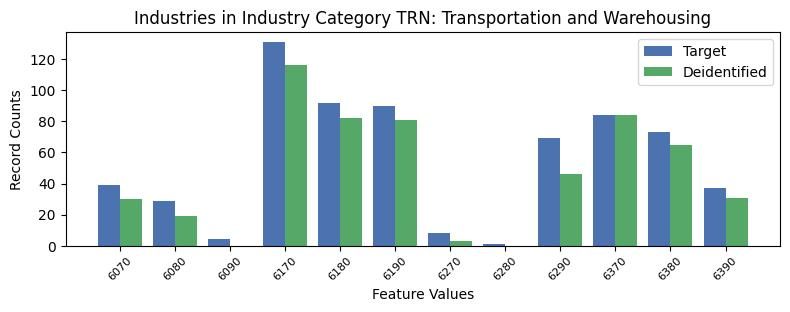

Values plotted in this chart, from the file beside it:
, INDP, count_target, count_deidentified
5, 6070, 39, 30.0
9, 6080, 29, 19.0
8, 6090, 4, 0.0
4, 6170, 131, 116.0
7, 6180, 92, 82.0
0, 6190, 90, 81.0
10, 6270, 8, 3.0
11, 6280, 1, 0.0
1, 6290, 69, 46.0
2, 6370, 84, 84.0
3, 6380, 73, 65.0
6, 6390, 37, 31.0
